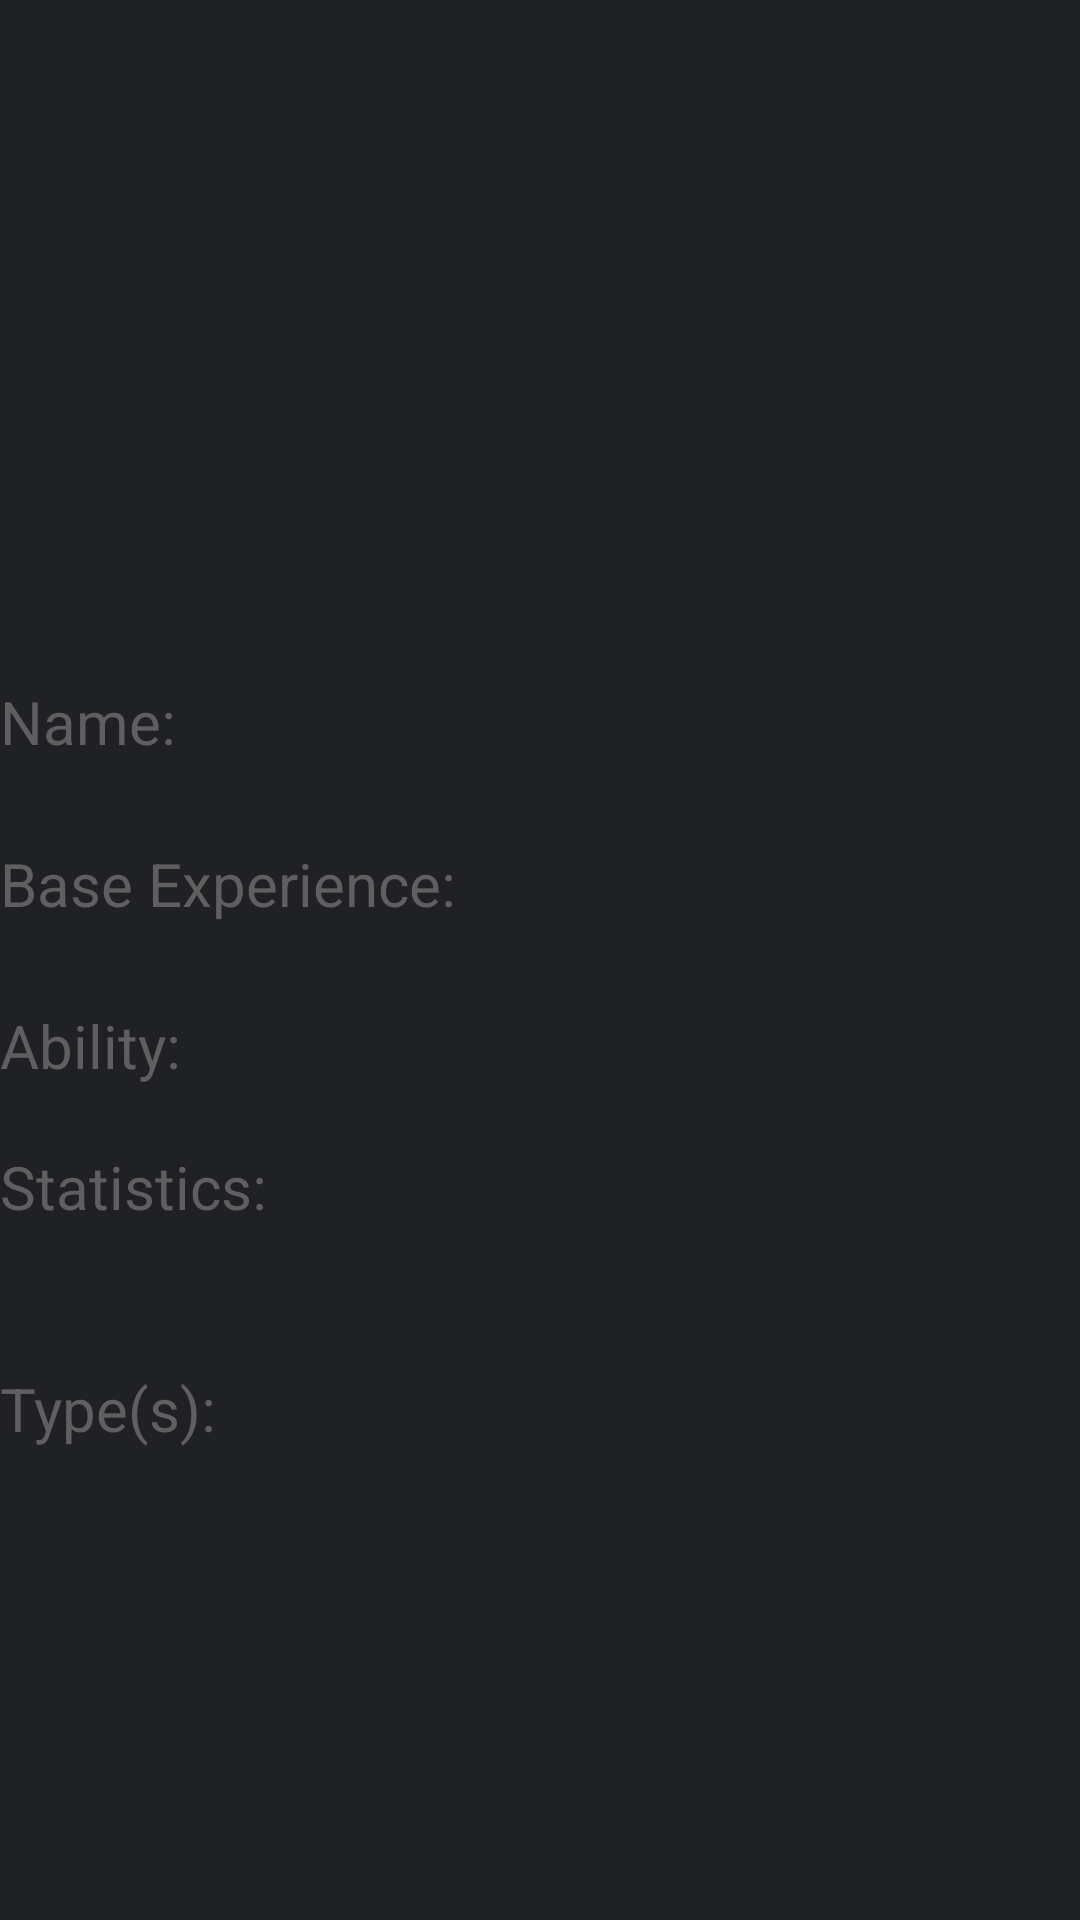

Layout XML and referenced resources for this Android screen:
<!-- AndroidManifest.xml: application theme AppTheme -->
<!-- res/layout/activity_more_information.xml -->
<?xml version="1.0" encoding="utf-8"?>
<RelativeLayout xmlns:android="http://schemas.android.com/apk/res/android"
    xmlns:app="http://schemas.android.com/apk/res-auto"
    xmlns:tools="http://schemas.android.com/tools"
    android:layout_width="match_parent"
    android:layout_height="match_parent"
    android:background="#202125"
    tools:context=".MoreInformation">
    <ImageView
        android:layout_width="200dp"
        android:layout_height="200dp"
        android:layout_centerHorizontal="true"
        android:id="@+id/iv_moreInfo"
        android:transitionName="pokemonImage_transition"/>
    <TextView
        android:layout_width="wrap_content"
        android:layout_height="wrap_content"
        android:text="Name:"
        android:id="@+id/name"
        android:textColor="#5f5f5f"
        android:textSize="20dp"
        android:layout_marginTop="27dp"
        android:layout_below="@+id/iv_moreInfo"/>
    <TextView
        android:layout_width="wrap_content"
        android:layout_height="wrap_content"
        android:layout_toRightOf="@id/name"
        android:id="@+id/tv_putnameOfPokemon"
        tools:text="Bulbasaurus"
        android:fontFamily="@font/autour_one"
        android:textColor="#ffffff"
        android:layout_below="@id/iv_moreInfo"
        android:textSize="27dp"
        android:layout_marginTop="20dp"
        android:layout_marginLeft="20dp"/>
    <TextView
        android:layout_width="wrap_content"
        android:layout_height="wrap_content"
        android:text="Base Experience:"
        android:textColor="#5f5f5f"
        android:id="@+id/experience"
        android:textSize="20dp"
        android:layout_marginTop="27dp"
        android:layout_below="@+id/name"/>
    <TextView
        android:layout_width="wrap_content"
        android:layout_height="wrap_content"
        android:layout_toRightOf="@id/experience"
        android:id="@+id/tv_baseExperience"
        android:fontFamily="@font/autour_one"
        tools:text="167"
        android:layout_below="@id/name"
        android:textSize="27dp"
        android:textColor="#ffffff"
        android:layout_marginTop="20dp"
        android:layout_marginLeft="20dp"/>

    <TextView
        android:layout_width="wrap_content"
        android:layout_height="wrap_content"
        android:text="Ability:"
        android:textColor="#5f5f5f"
        android:id="@+id/abilities"
        android:textSize="20dp"
        android:layout_below="@+id/experience"
        android:layout_marginTop="27dp"/>
    <TextView
        android:layout_width="wrap_content"
        android:layout_height="wrap_content"
        android:layout_toRightOf="@+id/abilities"
        android:id="@+id/tv_ability"
        android:textColor="#ffffff"
        tools:text="solar-power"
        android:layout_below="@id/experience"
        android:fontFamily="@font/autour_one"
        android:layout_marginTop="20dp"
        android:textSize="27dp"
        android:layout_marginLeft="20dp"/>
    <TextView
        android:layout_width="wrap_content"
        android:layout_height="wrap_content"
        android:layout_below="@id/abilities"
        android:text="Statistics:"
        android:textColor="#5f5f5f"
        android:layout_marginTop="20dp"
        android:textSize="20dp"
        android:id="@+id/stats"/>
    <TextView
        android:layout_width="wrap_content"
        android:layout_height="wrap_content"
        android:layout_below="@id/abilities"
        android:layout_toRightOf="@id/stats"
        android:textColor="#ffffff"
        android:fontFamily="@font/autour_one"
        android:id="@+id/tv_stats"
        tools:text="Fire"
        android:layout_margin="20dp"
        android:textSize="20dp"/>
    <TextView
        android:layout_width="wrap_content"
        android:layout_height="wrap_content"
        android:textSize="20dp"
        android:layout_below="@id/tv_stats"
        android:layout_marginTop="27dp"

        android:textColor="#5f5f5f"
        android:text="Type(s):"
        />
    <TextView
        android:layout_width="wrap_content"
        android:layout_height="wrap_content"
        android:layout_below="@id/tv_stats"
        android:layout_toRightOf="@id/stats"
        android:fontFamily="@font/autour_one"
        android:id="@+id/tv_types"
        tools:text="Electricity"
        android:textColor="#ffffff"
        android:layout_margin="20dp"
        android:textSize="27dp"/>



</RelativeLayout>
<!-- resources referenced by this layout -->
<resources>
  <style name="AppTheme" parent="Theme.AppCompat.Light.DarkActionBar">
          
          <item name="colorPrimary">@color/colorPrimary</item>
          <item name="colorPrimaryDark">@color/colorPrimaryDark</item>
          <item name="colorAccent">@color/colorAccent</item>
          <item name="android:windowContentTransitions">true</item>
      </style>
  <!-- not gathered from this repository: default colours our renderer supplied (Android Studio template values) -->
  <color name="colorPrimary">#FF6200EE</color>
  <color name="colorPrimaryDark">#FF3700B3</color>
  <color name="colorAccent">#FF03DAC5</color>
</resources>
